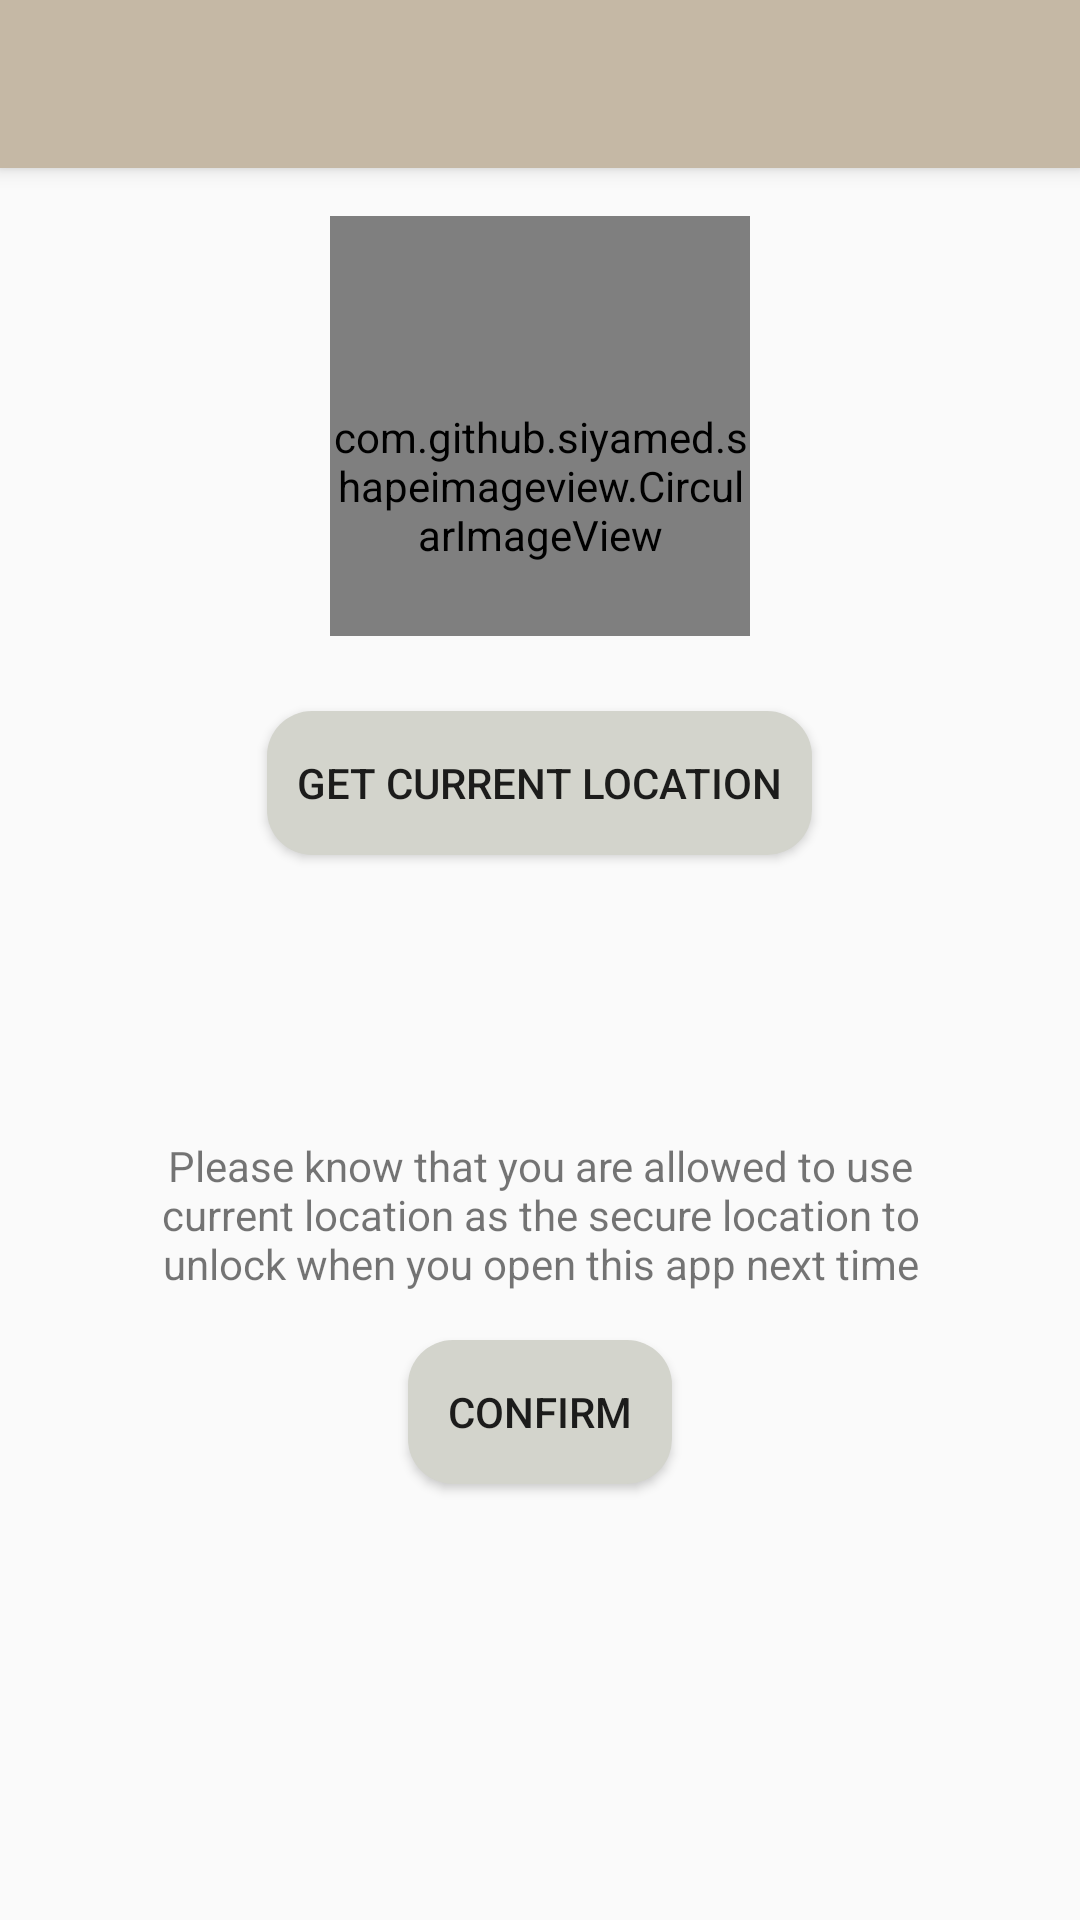

Android layout source for this screen:
<!-- AndroidManifest.xml: application theme AppTheme -->
<!-- res/layout/activity_get_location.xml -->
<?xml version="1.0" encoding="utf-8"?>

<androidx.coordinatorlayout.widget.CoordinatorLayout
        xmlns:android="http://schemas.android.com/apk/res/android"
        xmlns:app="http://schemas.android.com/apk/res-auto"
        xmlns:tools="http://schemas.android.com/tools"
        android:layout_width="match_parent"
        android:layout_height="match_parent"
        tools:context=".GetLocation">

    <com.google.android.material.appbar.AppBarLayout
            android:layout_height="wrap_content"
            android:layout_width="match_parent"
            android:theme="@style/AppTheme.AppBarOverlay">

        <androidx.appcompat.widget.Toolbar
                android:id="@+id/toolbar"
                android:layout_width="match_parent"
                android:layout_height="?attr/actionBarSize"
                android:background="?attr/colorPrimary"
                app:popupTheme="@style/AppTheme.PopupOverlay"/>

    </com.google.android.material.appbar.AppBarLayout>

    <include layout="@layout/content_get_location"/>



</androidx.coordinatorlayout.widget.CoordinatorLayout>
<!-- res/layout/content_get_location.xml (included above) -->
<?xml version="1.0" encoding="utf-8"?>

<LinearLayout
        xmlns:android="http://schemas.android.com/apk/res/android"
        xmlns:tools="http://schemas.android.com/tools"
        xmlns:app="http://schemas.android.com/apk/res-auto"
        android:layout_width="match_parent"
        android:layout_height="match_parent"
        app:layout_behavior="@string/appbar_scrolling_view_behavior"
        android:orientation="vertical"
        android:padding="16dp"
        android:gravity="center_horizontal"
        tools:showIn="@layout/activity_get_location"
        tools:context=".GetLocation">


    <com.github.siyamed.shapeimageview.CircularImageView
            android:id="@+id/image_view"
            android:layout_width="140dp"
            android:layout_height="140dp"
            android:layout_gravity="center_horizontal"
            android:gravity="center"
            android:paddingTop="40dp"
            app:siBorderColor="@color/lightBlue"
            app:siBorderWidth="5dp" />

    <Button
            android:layout_width="wrap_content"
            android:layout_height="wrap_content"
            android:id = "@+id/get_current_location"
            android:layout_marginTop="25dp"
            android:text="Get Current Location"
            android:background="@drawable/cornerbutton"
    />

    <LinearLayout android:layout_width="match_parent"
                  android:layout_height="wrap_content"
                  android:orientation="horizontal"
                  android:layout_marginHorizontal="12dp"
                  android:layout_marginTop="24dp">
        <TextView android:layout_width="0dp"
                  android:layout_height="wrap_content"
                  android:layout_weight="1"
                  android:id="@+id/latitude"/>
        <TextView android:layout_width="0dp"
                  android:layout_height="wrap_content"
                  android:layout_weight="1"
                  android:id="@+id/longitude"/>

</LinearLayout>
    <LinearLayout android:layout_width="match_parent"
                  android:layout_height="wrap_content"
                  android:orientation="horizontal"
                  android:layout_marginHorizontal="12dp"
                  android:layout_marginTop="16dp">
        <TextView android:layout_width="0dp"
                  android:layout_height="wrap_content"
                  android:layout_weight="1"
                  android:id="@+id/country"/>
        <TextView android:layout_width="0dp"
                  android:layout_height="wrap_content"
                  android:layout_weight="1"
                  android:id="@+id/street"/>

    </LinearLayout>
    <TextView android:layout_width="wrap_content"
              android:layout_height="wrap_content"
              android:layout_marginTop="16dp"
              android:layout_marginHorizontal="23dp"
              android:id="@+id/description"
              android:textAlignment="center"
              android:text="Please know that you are allowed to use current location as the secure location to unlock when you open this app next time"
    />
    <Button android:layout_width="wrap_content"
              android:layout_height="wrap_content"
              android:layout_marginTop="16dp"
              android:text="Confirm"
            android:background="@drawable/cornerbutton"
              android:id="@+id/confirm_button"/>
</LinearLayout>
<!-- resources referenced by this layout -->
<resources>
  <color name="lightBlue">#c1cbd7</color>
  <!-- drawable cornerbutton (drawable) -->
  <?xml version="1.0" encoding="utf-8"?>
  
  <shape xmlns:android="http://schemas.android.com/apk/res/android"
         android:shape="rectangle"
  >
      <solid android:color="@color/drakGrey"/>
      <corners android:radius="15dip"/>
      <padding
          android:bottom="10dp"
          android:left="10dp"
          android:right="10dp"
          android:top="10dp"/>
  
  </shape>
  <style name="AppTheme.AppBarOverlay" parent="ThemeOverlay.AppCompat.Dark.ActionBar" />
  <style name="AppTheme.PopupOverlay" parent="ThemeOverlay.AppCompat.Light" />
  <style name="AppTheme" parent="Theme.AppCompat.Light.DarkActionBar">
          
          <item name="colorPrimary">@color/medianBrown</item>
          <item name="colorPrimaryDark">@color/colorPrimaryDark</item>
          <item name="colorAccent">@color/colorAccent</item>
      </style>
  <color name="drakGrey">#d3d4cc</color>
  <color name="medianBrown">#c5b8a5</color>
  <color name="colorPrimaryDark">#00574B</color>
  <color name="colorAccent">#D81B60</color>
</resources>
